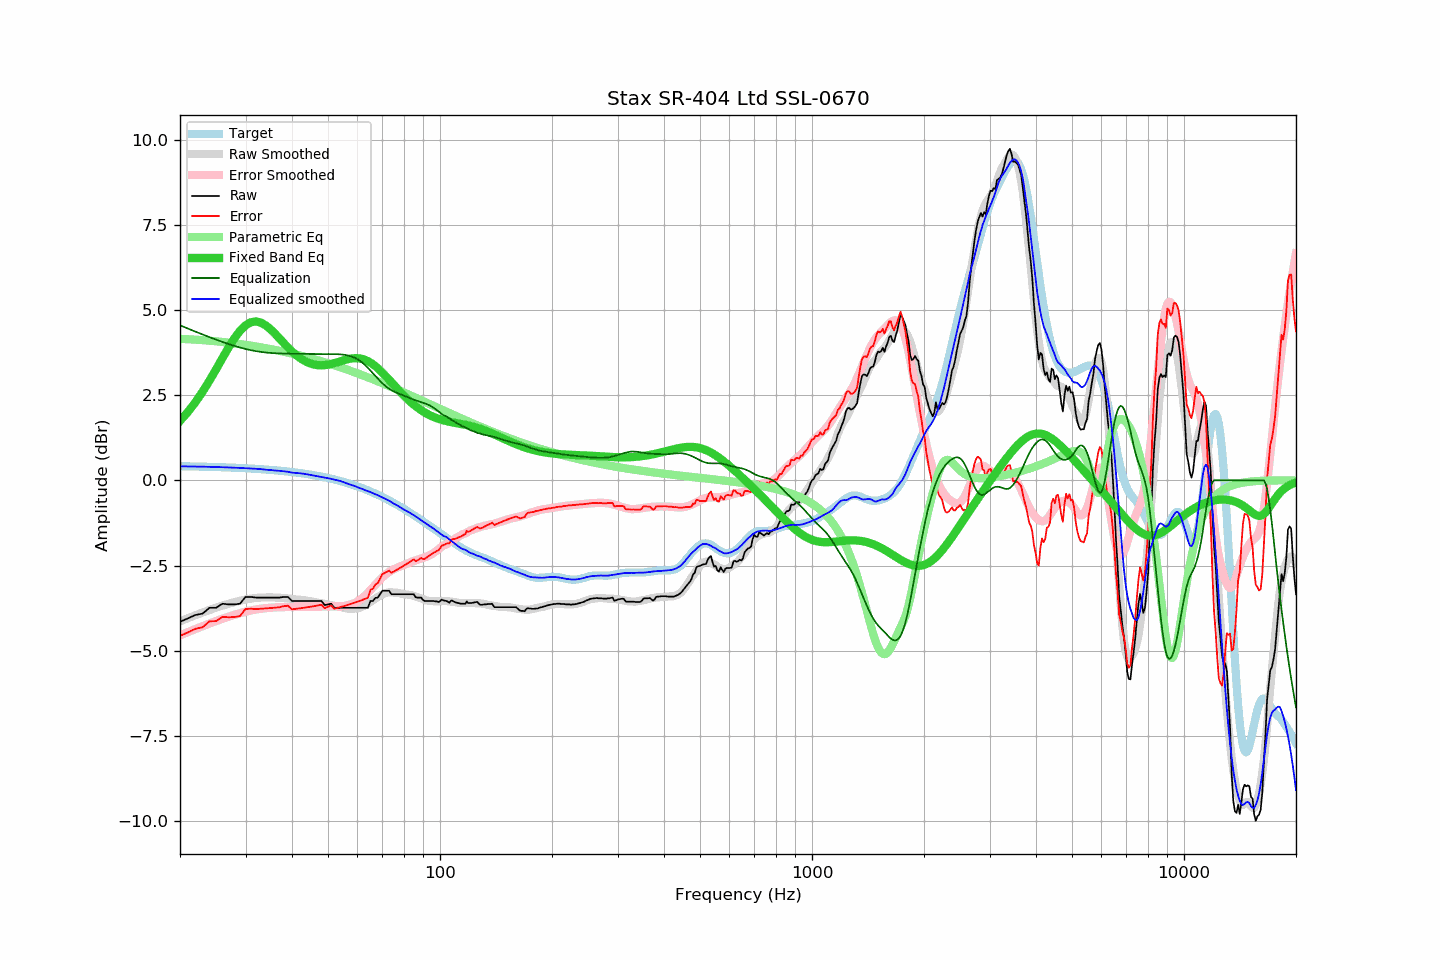

Source data for this figure (header and first rows):
frequency, raw, error, smoothed, error_smoothed, equalization, parametric_eq, equalized_raw, equalized_smoothed, target
20, -4.15, -4.57, -4.14, -4.55, 4.55, 1.74, 0.40, 0.41, 0.42
21, -4.05, -4.46, -4.05, -4.45, 4.45, 2.01, 0.40, 0.41, 0.41
22, -3.95, -4.36, -3.96, -4.36, 4.36, 2.29, 0.41, 0.40, 0.41
23, -3.91, -4.31, -3.88, -4.28, 4.28, 2.60, 0.37, 0.40, 0.40
24, -3.74, -4.14, -3.81, -4.20, 4.20, 2.92, 0.46, 0.40, 0.40
25, -3.74, -4.13, -3.74, -4.13, 4.13, 3.26, 0.39, 0.39, 0.39
26, -3.62, -4.01, -3.68, -4.06, 4.06, 3.58, 0.44, 0.39, 0.38
27, -3.64, -4.02, -3.62, -4.00, 4.00, 3.89, 0.36, 0.38, 0.38
28, -3.64, -4.01, -3.57, -3.95, 3.95, 4.17, 0.31, 0.37, 0.37
29, -3.62, -3.98, -3.53, -3.90, 3.90, 4.39, 0.28, 0.36, 0.36
30, -3.42, -3.78, -3.50, -3.85, 3.85, 4.55, 0.43, 0.36, 0.35
31, -3.42, -3.77, -3.47, -3.82, 3.82, 4.64, 0.40, 0.35, 0.35
32, -3.44, -3.78, -3.45, -3.79, 3.79, 4.66, 0.35, 0.34, 0.34
33, -3.44, -3.77, -3.44, -3.77, 3.77, 4.63, 0.33, 0.33, 0.33
34, -3.44, -3.76, -3.44, -3.75, 3.75, 4.55, 0.31, 0.31, 0.32
35, -3.44, -3.75, -3.43, -3.74, 3.74, 4.44, 0.30, 0.30, 0.31
36, -3.44, -3.74, -3.44, -3.73, 3.73, 4.30, 0.29, 0.29, 0.30
37, -3.44, -3.73, -3.44, -3.72, 3.72, 4.17, 0.28, 0.28, 0.28
38, -3.42, -3.69, -3.45, -3.72, 3.72, 4.03, 0.30, 0.27, 0.27
39, -3.42, -3.68, -3.47, -3.72, 3.72, 3.90, 0.30, 0.25, 0.26
40, -3.54, -3.79, -3.49, -3.71, 3.71, 3.78, 0.17, 0.23, 0.24
41, -3.54, -3.77, -3.50, -3.71, 3.71, 3.68, 0.17, 0.21, 0.23
42, -3.54, -3.76, -3.50, -3.71, 3.71, 3.59, 0.17, 0.21, 0.22
43, -3.54, -3.74, -3.52, -3.71, 3.71, 3.52, 0.17, 0.19, 0.20
44, -3.54, -3.72, -3.53, -3.71, 3.71, 3.46, 0.17, 0.18, 0.18
45, -3.54, -3.71, -3.55, -3.71, 3.71, 3.42, 0.17, 0.16, 0.17
46, -3.54, -3.69, -3.57, -3.71, 3.71, 3.39, 0.16, 0.14, 0.15
47, -3.54, -3.67, -3.59, -3.71, 3.71, 3.38, 0.17, 0.12, 0.13
48, -3.54, -3.65, -3.61, -3.71, 3.71, 3.37, 0.17, 0.10, 0.11
49, -3.66, -3.75, -3.63, -3.71, 3.71, 3.38, 0.05, 0.08, 0.09
50, -3.64, -3.71, -3.64, -3.70, 3.70, 3.39, 0.06, 0.06, 0.07
51, -3.62, -3.67, -3.66, -3.70, 3.70, 3.41, 0.08, 0.04, 0.05
52, -3.74, -3.77, -3.68, -3.70, 3.70, 3.44, -0.04, 0.02, 0.03
53, -3.74, -3.74, -3.70, -3.70, 3.70, 3.47, -0.04, 0.00, 0.00
54, -3.74, -3.72, -3.72, -3.70, 3.70, 3.49, -0.05, -0.02, -0.02
55, -3.74, -3.70, -3.74, -3.69, 3.69, 3.52, -0.05, -0.05, -0.05
56, -3.74, -3.67, -3.76, -3.67, 3.67, 3.54, -0.07, -0.08, -0.07
57, -3.74, -3.64, -3.77, -3.65, 3.65, 3.56, -0.09, -0.11, -0.10
58, -3.74, -3.62, -3.77, -3.63, 3.63, 3.58, -0.11, -0.14, -0.12
59, -3.74, -3.59, -3.76, -3.60, 3.60, 3.58, -0.15, -0.17, -0.15
60, -3.74, -3.56, -3.76, -3.55, 3.55, 3.58, -0.19, -0.20, -0.18
61, -3.74, -3.53, -3.73, -3.50, 3.50, 3.57, -0.24, -0.23, -0.21
62, -3.74, -3.51, -3.70, -3.44, 3.44, 3.56, -0.30, -0.26, -0.24
63, -3.74, -3.48, -3.66, -3.37, 3.37, 3.53, -0.37, -0.29, -0.27
64, -3.74, -3.45, -3.62, -3.30, 3.30, 3.50, -0.44, -0.32, -0.30
65, -3.54, -3.21, -3.57, -3.22, 3.22, 3.45, -0.32, -0.35, -0.33
66, -3.54, -3.18, -3.52, -3.14, 3.14, 3.41, -0.40, -0.38, -0.36
67, -3.45, -3.06, -3.47, -3.07, 3.07, 3.35, -0.38, -0.41, -0.39
68, -3.44, -3.02, -3.43, -2.99, 2.99, 3.29, -0.45, -0.44, -0.42
69, -3.34, -2.89, -3.39, -2.92, 2.92, 3.23, -0.43, -0.47, -0.46
70, -3.24, -2.75, -3.35, -2.85, 2.85, 3.16, -0.39, -0.50, -0.49
71, -3.24, -2.72, -3.32, -2.79, 2.79, 3.09, -0.45, -0.53, -0.52
72, -3.24, -2.68, -3.30, -2.73, 2.73, 3.02, -0.51, -0.56, -0.56
73, -3.24, -2.65, -3.29, -2.69, 2.69, 2.95, -0.55, -0.60, -0.59
74, -3.34, -2.72, -3.28, -2.65, 2.65, 2.88, -0.69, -0.64, -0.63
75, -3.34, -2.68, -3.29, -2.61, 2.61, 2.81, -0.73, -0.68, -0.66
76, -3.34, -2.65, -3.29, -2.58, 2.58, 2.74, -0.76, -0.71, -0.70
77, -3.34, -2.61, -3.30, -2.56, 2.56, 2.67, -0.79, -0.75, -0.73
78, -3.34, -2.57, -3.31, -2.53, 2.53, 2.61, -0.81, -0.78, -0.77
79, -3.34, -2.54, -3.33, -2.51, 2.51, 2.54, -0.83, -0.82, -0.80
... 553 more rows
